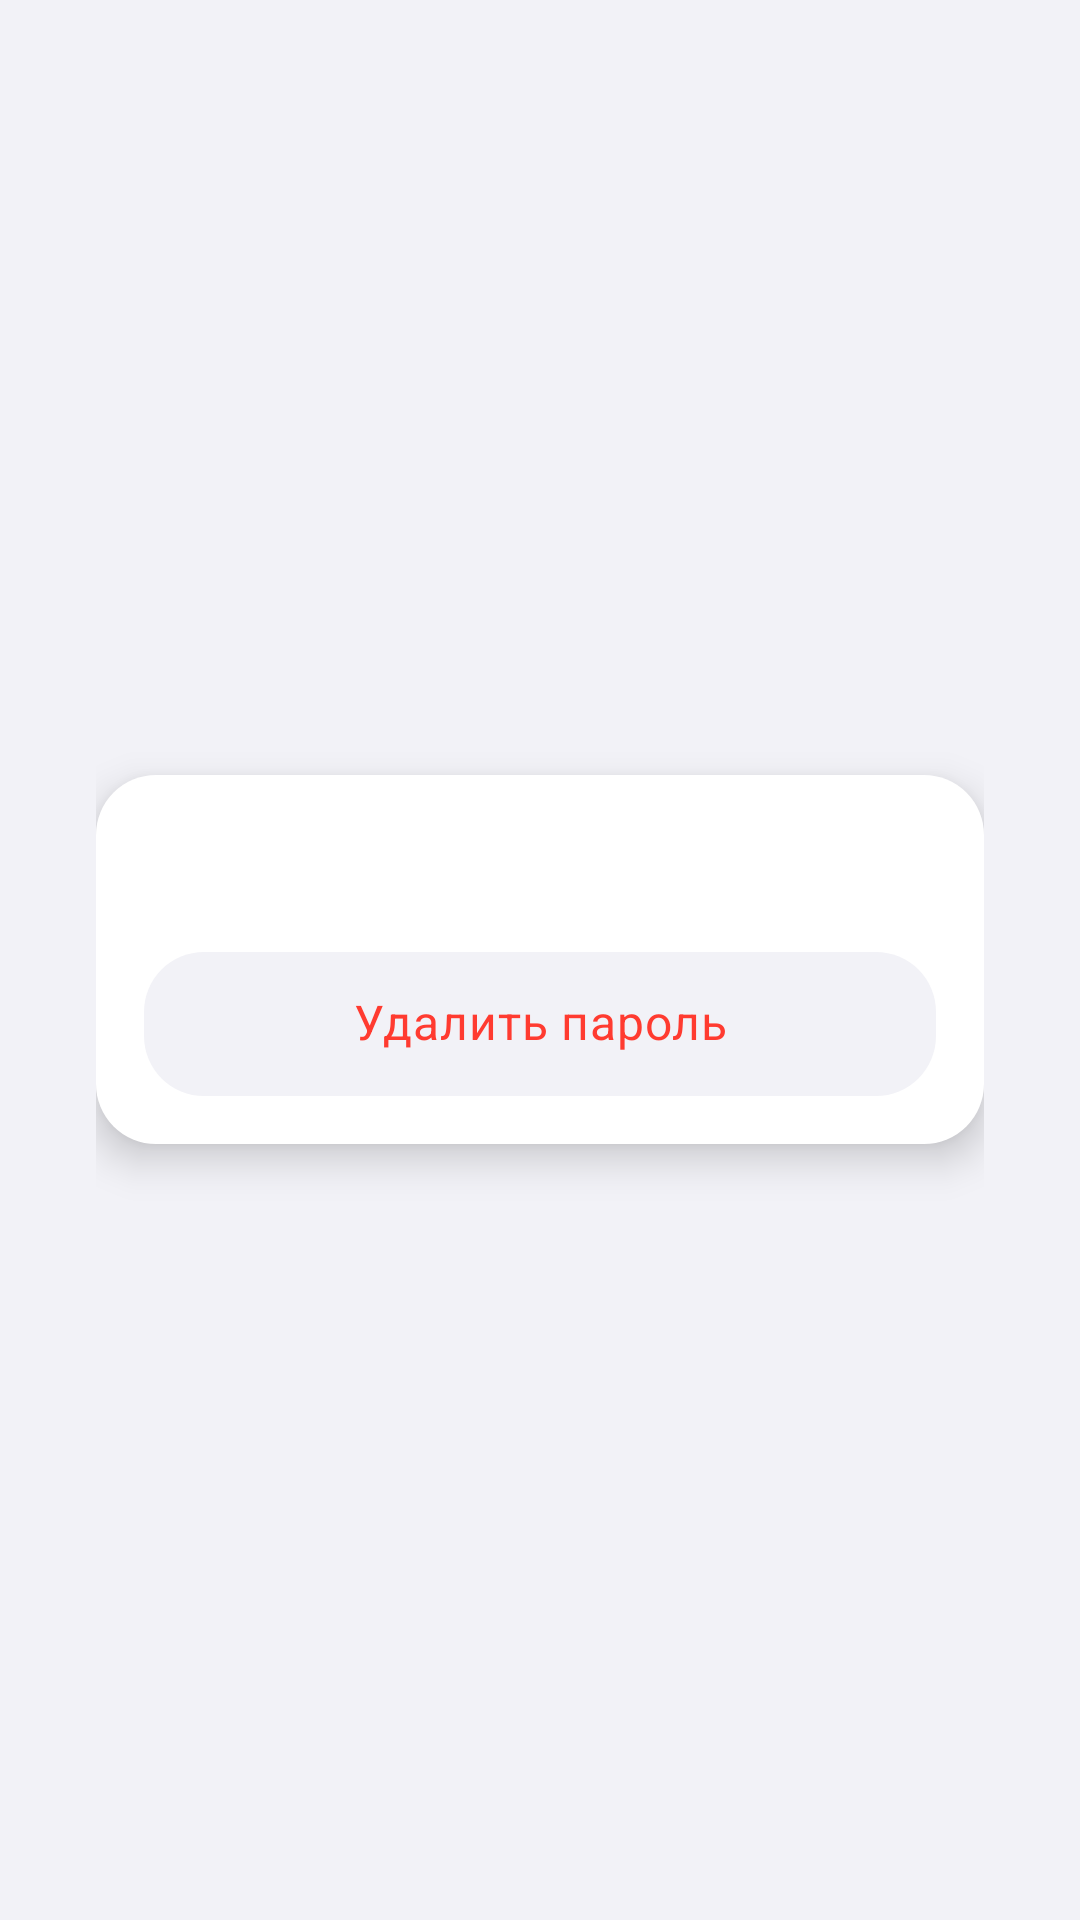

Android layout source for this screen:
<!-- AndroidManifest.xml: application theme Theme.Passwords -->
<!-- res/layout/dialog_ios_delete.xml -->
<?xml version="1.0" encoding="utf-8"?>
<FrameLayout xmlns:android="http://schemas.android.com/apk/res/android"
    android:layout_width="match_parent"
    android:layout_height="match_parent"
    android:paddingHorizontal="@dimen/space_xl">

    <LinearLayout
        android:layout_width="match_parent"
        android:layout_height="wrap_content"
        android:layout_gravity="center"
        android:background="@drawable/bg_ios_alert"
        android:elevation="@dimen/elevation_fab"
        android:maxWidth="280dp"
        android:orientation="vertical"
        android:paddingHorizontal="@dimen/space_md"
        android:paddingTop="@dimen/space_lg"
        android:paddingBottom="@dimen/space_md">

        <TextView
            android:id="@+id/message"
            style="@style/Passwords.BodyMedium"
            android:layout_width="match_parent"
            android:layout_height="wrap_content"
            android:gravity="center"
            android:textColor="@color/ios_text" />

        <TextView
            android:id="@+id/btnDelete"
            style="@style/Passwords.BodyMedium"
            android:layout_width="match_parent"
            android:layout_height="@dimen/touch_md"
            android:layout_marginTop="@dimen/space_md"
            android:background="@drawable/bg_ios_alert_btn"
            android:fontFamily="sans-serif-medium"
            android:gravity="center"
            android:text="@string/delete_password"
            android:textColor="@color/ios_alert_destructive" />
    </LinearLayout>
</FrameLayout>
<!-- resources referenced by this layout -->
<resources>
  <color name="ios_alert_destructive">#FF3B30</color>
  <color name="ios_text">#111111</color>
  <dimen name="elevation_fab">8dp</dimen>
  <dimen name="space_lg">24dp</dimen>
  <dimen name="space_md">16dp</dimen>
  <dimen name="space_xl">32dp</dimen>
  <dimen name="touch_md">48dp</dimen>
  <!-- drawable bg_ios_alert (drawable) -->
  <?xml version="1.0" encoding="utf-8"?>
  <shape xmlns:android="http://schemas.android.com/apk/res/android" android:shape="rectangle">
      <solid android:color="@color/ios_alert_glass" />
      <corners android:radius="@dimen/radius_card" />
  </shape>
  <!-- drawable bg_ios_alert_btn (drawable) -->
  <?xml version="1.0" encoding="utf-8"?>
  <shape xmlns:android="http://schemas.android.com/apk/res/android" android:shape="rectangle">
      <solid android:color="@color/ios_alert_btn" />
      <corners android:radius="@dimen/radius_card" />
  </shape>
  <string name="delete_password">Удалить пароль</string>
  <style name="Passwords.BodyMedium" parent="TextAppearance.MaterialComponents.Body2">
          <item name="android:textColor">@color/ios_text</item>
          <item name="android:fontFamily">sans-serif</item>
          <item name="android:textSize">16sp</item>
          <item name="android:includeFontPadding">false</item>
      </style>
  <style name="Theme.Passwords" parent="Theme.MaterialComponents.DayNight.NoActionBar">
          <item name="colorPrimary">@color/ios_blue</item>
          <item name="colorPrimaryVariant">@color/ios_blue</item>
          <item name="colorOnPrimary">@color/white</item>
          <item name="colorSecondary">@color/ios_blue</item>
          <item name="android:colorBackground">@color/ios_bg</item>
          <item name="colorAccent">@color/ios_blue</item>
          <item name="colorControlActivated">@color/ios_blue</item>
          <item name="colorControlHighlight">@color/ios_fill</item>
          <item name="android:colorControlActivated">@color/ios_blue</item>
          <item name="android:textColorPrimary">@color/ios_text</item>
          <item name="android:textColorSecondary">@color/ios_text_secondary</item>
          <item name="android:statusBarColor">@color/ios_bg</item>
          <item name="android:navigationBarColor">@color/ios_bg</item>
          <item name="android:windowLightStatusBar">true</item>
          <item name="android:windowLightNavigationBar">true</item>
          <item name="android:windowBackground">@color/ios_bg</item>
          <item name="android:fontFamily">sans-serif</item>
          <item name="editTextStyle">@style/Passwords.EditText</item>
          <item name="android:autofilledHighlight">@color/transparent</item>
      </style>
  <color name="ios_alert_glass">#FFFFFF</color>
  <dimen name="radius_card">20dp</dimen>
  <color name="ios_alert_btn">#F2F2F7</color>
  <color name="ios_blue">#007AFF</color>
  <color name="white">#FFFFFF</color>
  <color name="ios_bg">#F2F2F7</color>
  <color name="ios_fill">#E5E5EA</color>
  <color name="ios_text_secondary">#5C5C62</color>
  <style name="Passwords.EditText" parent="Widget.AppCompat.EditText">
          <item name="android:background">@android:color/transparent</item>
          <item name="backgroundTint">@android:color/transparent</item>
          <item name="android:backgroundTint">@android:color/transparent</item>
          <item name="android:textCursorDrawable">@drawable/bg_cursor</item>
          <item name="android:textColor">@color/ios_text</item>
          <item name="android:textColorHint">@color/ios_text_tertiary</item>
          <item name="android:importantForAutofill">no</item>
          <item name="android:fontFamily">sans-serif</item>
      </style>
  <color name="transparent">#00000000</color>
  <!-- drawable bg_cursor (drawable) -->
  <?xml version="1.0" encoding="utf-8"?>
  <shape xmlns:android="http://schemas.android.com/apk/res/android" android:shape="rectangle">
      <size android:width="2dp" android:height="18dp" />
      <solid android:color="@color/ios_blue" />
  </shape>
  <color name="ios_text_tertiary">#8A8A8E</color>
</resources>
